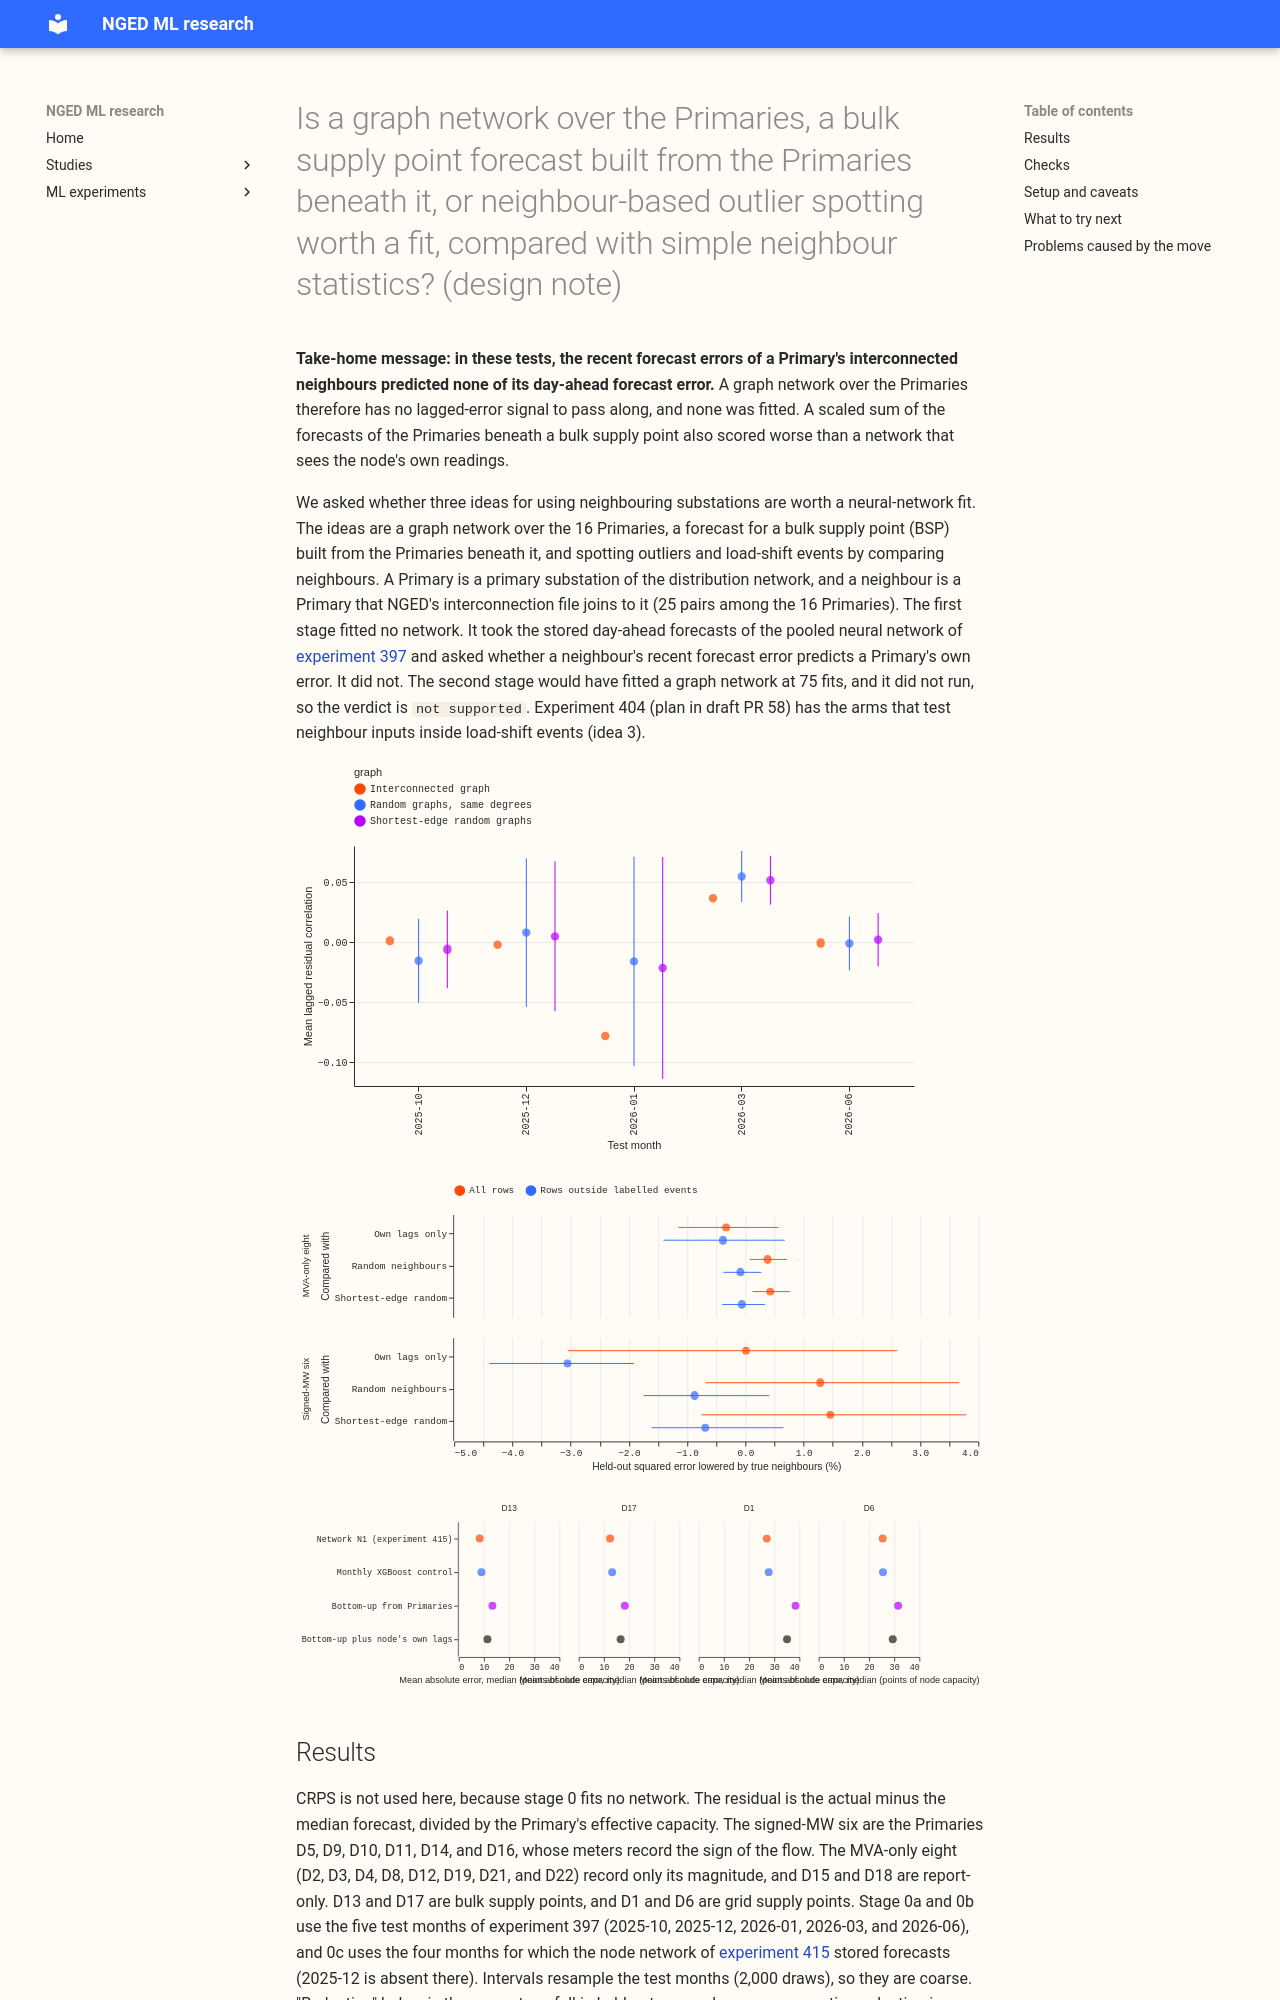

repository: openclimatefix/nged-ml-research · page: ml-experiments/00426-mdn-neighbouring-primaries-graph-and-bottom-up-design/result/index.html · generator: mkdocs

---
id: "00426"
slug: mdn-neighbouring-primaries-graph-and-bottom-up-design
title: >-
  Is a graph network over the Primaries, a bulk supply point forecast built from the Primaries
  beneath it, or neighbour-based outlier spotting worth a fit, compared with simple neighbour
  statistics? (design note)
theme: hierarchy-and-pooling
also_relevant_to:
  - lagged-power-and-error-correction
  - lsc-detectors
status: done
kind: other
protocol: demand-v2
size: >-
  medium. Stored: one small table of residual correlations and one of ridge scores per stage in this
  experiment's private folder; and, if stage 1 runs, network weights and per-arm forecast tables
  there. Experiments 397, 403, 415, and 87 are read and never written. More than one design would
  test the question (how neighbours enter the network, which graph, which lags), so this plan fixes
  one before any score is read. Callers: the scripts import the folders of experiments 87, 397, and
  415. Production serving path: not touched (this repository holds none). Degradation rule: not
  touched.
hypothesis: >-
  Information from the Primaries connected to a Primary improves the pooled plain mixture density
  network's forecast at days 1 to 2, the only leads at which recent power helps the signed-MW six,
  by more than simple neighbour statistics do. Residuals of the stored forecast of interconnected
  Primaries correlate more strongly than residuals of Primaries joined at random or by distance
  alone, and a network that passes messages along the interconnection graph beats both its own
  rewired-graph control and the simple-statistics control.
prediction: >-
  Written before any score is read. The prior is low: experiment 415 (the Primaries beneath a node
  as inputs: N2 minus N2rw), experiment 391 (neighbour surprise columns in XGBoost), experiment
  402 (neighbour features in a lag gate), and experiment 117 (a graph prior on pooled parameters)
  each found nothing or a loss. P1. At lead 12 to 36 hours the mean residual correlation of the 25
  interconnected pairs among the 16 Primaries exceeds that of degree-matched random graphs by less
  than 0.10 and that of degree-matched nearest-by-distance graphs by less than 0.05 (so stage 1
  does not run). P2. A ridge regression of a Primary's day-ahead residual on its own lagged residual
  and the lagged residuals of its true neighbours lowers the held-out squared error by under 2%
  against the own-lag-only ridge, and by under 1% against the rewired control. P3. A bulk supply
  point's forecast built from the stored median forecasts of the 7 or 9 modelled Primaries beneath
  it (one fitted scale and offset) scores a mean absolute error at least 20% above experiment 415's
  N1, because the modelled Primaries carry about one third of a bulk supply point's mean demand
  (27% at D13, 35% at D17) with a correlation near 0.7. The variant that adds the node's own three
  origin lags scores within 10% above N1's error but does not beat it. P4. If stage 1 runs, G1 minus
  A0 at the
  signed-MW six is between -0.05 and +0.05 CRPS points (days 1 to 10), G1 minus G1-rw is between
  -0.03 and +0.03, and G1 minus S1 is between -0.03 and +0.03.
decision_rule: >-
  See "Stop rule and decision rule", registered before any score is read.
benchmark: >-
  Experiment 397's stored forecasts of the pooled plain network (`plain_pooled`, 3 seeds, the five
  folds), which are arm A0 here, and experiment 415's N1 and the stored monthly XGBoost control at
  the four nodes. Hand-built neighbour statistics (arm S1) and the rewired graphs are the
  controls.
row_set_id: fold_a_daily_gap_v1
metric: >-
  Continuous ranked probability score estimated from the 11 quantiles, in points of effective
  capacity, from `studies.eval_protocol`; leads 0.5 to 336 hours; headline band days 1 to 10 and
  days 1 to 2; q01, q05, q95, and q99 coverage and pinball loss beside it.
code: ml-experiments/00426-mdn-neighbouring-primaries-graph-and-bottom-up-design/
verdict: not supported
best_arm: >-
  No neighbour arm beat the own-lags-only control. Stage 0 stopped the experiment, so no network was
  fitted.
headline: >-
  At the signed-MW six the interconnected graph's mean lagged residual correlation is between -0.08
  and +0.04 in all 5 test months, against -0.02 to +0.06 for random graphs with the same degrees
  (0 of 5 months pass the gate). Adding true neighbours' lag residuals lowers the held-out squared
  error of the day-ahead residual by 0.01% (95% interval -3.05 to +2.61) on all rows and raises it
  by 3.06% (1.91% to 4.40%) on rows outside labelled events.
take_home_message: >-
  In these tests, the recent forecast errors of a Primary's interconnected neighbours predicted
  none of its day-ahead forecast error, and adding them to a simple regression made it slightly
  worse on ordinary half-hours. A graph network over the Primaries therefore has no lagged-error
  signal to pass along, and none was fitted. A scaled sum of the forecasts of the Primaries beneath
  a bulk supply point scored 34% to 60% higher error than the network that sees the node's own
  readings, at two bulk supply points. Whether neighbours help inside load-shift events was not
  measured here, and experiment 404 tests it.
lessons:
  - >-
    The lagged residuals of a Primary's neighbours carry no information about its day-ahead
    residual in these tests (stage 0a), so a graph network has no lagged-error signal to pass.
  - >-
    The neighbour regression gains nothing on all rows and raises the error by 3.1% outside
    labelled events, so no signal was found on ordinary rows. Whether neighbours help inside events
    was not measured (stage 0b).
  - >-
    The modelled Primaries beneath a bulk supply point sum to 128% (D13) and 171% (D17) of its mean
    demand, because the node's net flow includes embedded generation, so a sum of their forecasts is
    the wrong size and only correlates 0.7 with the node (stage 0c).
advice:
  - >-
    Do not fit a graph network that passes lagged forecast errors between the 16 Primaries: the
    interconnected graph's lagged residual correlation is no larger than a random graph's (stage
    0a, figure 1).
  - >-
    Do not build a bulk supply point forecast from a scaled sum of the forecasts of the Primaries
    beneath it; fit the node on its own readings, as in experiment 415 (stage 0c, figure 3).
  - >-
    Test neighbour information inside load-shift events through experiment 404's B1-nn and B1-rw
    arms, because plain lag residuals showed no signal on ordinary rows (stage 0b).
production_status: not-for-production
adopted_in: none
date: 2026-10-31
---
